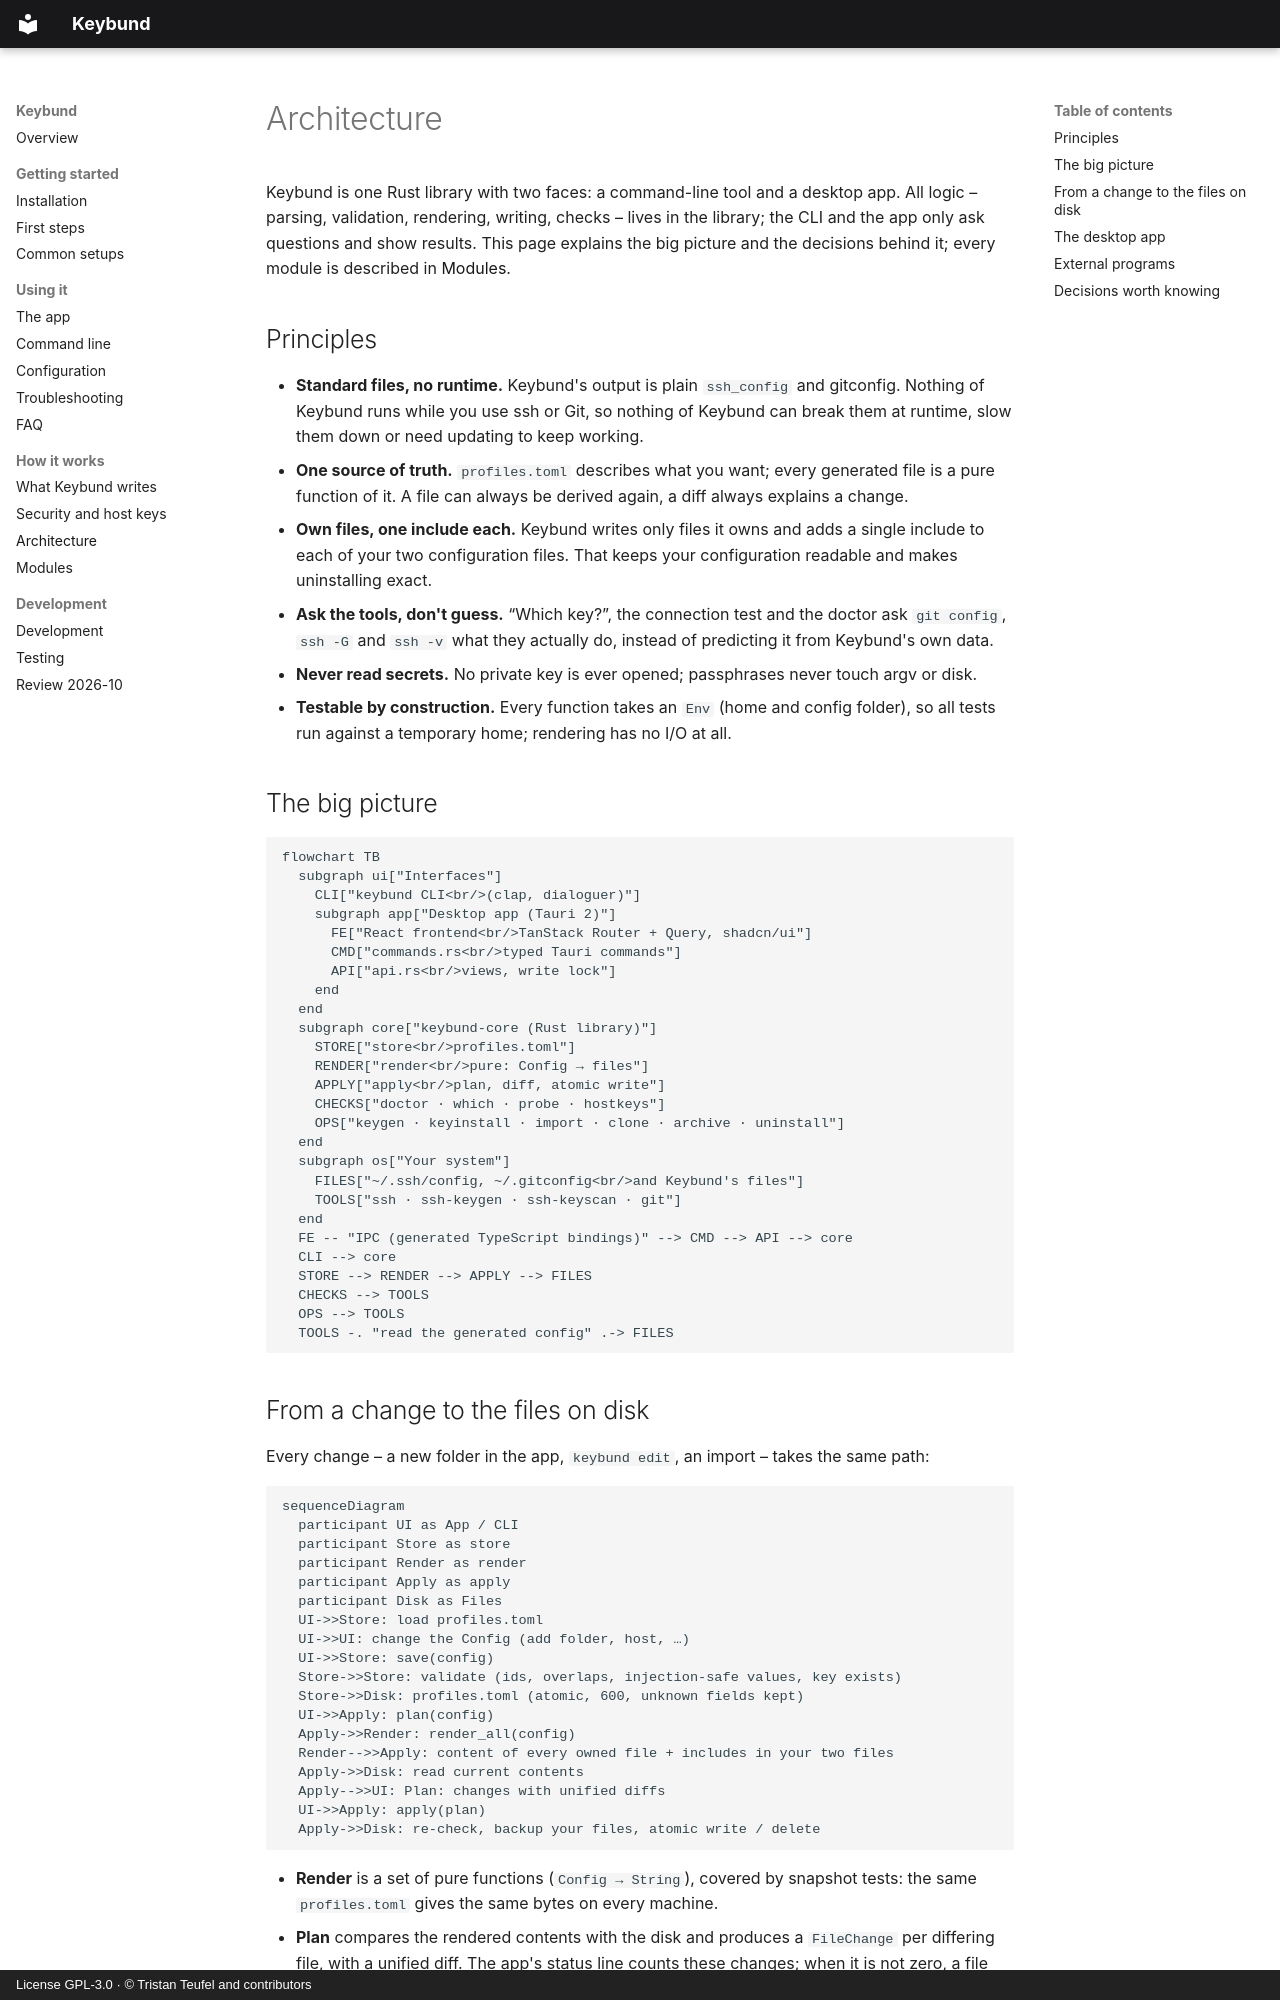

repository: firsttris/keybund · page: architecture.html · generator: mkdocs · copyright: License GPL-3.0 · © Tristan Teufel and contributors

# Architecture

Keybund is one Rust library with two faces: a command-line tool and a desktop app. All logic – parsing,
validation, rendering, writing, checks – lives in the library; the CLI and the app only ask
questions and show results. This page explains the big picture and the decisions behind it; every
module is described in [Modules](modules.md).

## Principles

- **Standard files, no runtime.** Keybund's output is plain `ssh_config` and gitconfig. Nothing of
  Keybund runs while you use ssh or Git, so nothing of Keybund can break them at runtime, slow them
  down or need updating to keep working.
- **One source of truth.** `profiles.toml` describes what you want; every generated file is a pure
  function of it. A file can always be derived again, a diff always explains a change.
- **Own files, one include each.** Keybund writes only files it owns and adds a single include to
  each of your two configuration files. That keeps your configuration readable and makes uninstalling
  exact.
- **Ask the tools, don't guess.** “Which key?”, the connection test and the doctor ask `git config`,
  `ssh -G` and `ssh -v` what they actually do, instead of predicting it from Keybund's own data.
- **Never read secrets.** No private key is ever opened; passphrases never touch argv or disk.
- **Testable by construction.** Every function takes an `Env` (home and config folder), so all tests
  run against a temporary home; rendering has no I/O at all.

## The big picture

```mermaid
flowchart TB
  subgraph ui["Interfaces"]
    CLI["keybund CLI<br/>(clap, dialoguer)"]
    subgraph app["Desktop app (Tauri 2)"]
      FE["React frontend<br/>TanStack Router + Query, shadcn/ui"]
      CMD["commands.rs<br/>typed Tauri commands"]
      API["api.rs<br/>views, write lock"]
    end
  end
  subgraph core["keybund-core (Rust library)"]
    STORE["store<br/>profiles.toml"]
    RENDER["render<br/>pure: Config → files"]
    APPLY["apply<br/>plan, diff, atomic write"]
    CHECKS["doctor · which · probe · hostkeys"]
    OPS["keygen · keyinstall · import · clone · archive · uninstall"]
  end
  subgraph os["Your system"]
    FILES["~/.ssh/config, ~/.gitconfig<br/>and Keybund's files"]
    TOOLS["ssh · ssh-keygen · ssh-keyscan · git"]
  end
  FE -- "IPC (generated TypeScript bindings)" --> CMD --> API --> core
  CLI --> core
  STORE --> RENDER --> APPLY --> FILES
  CHECKS --> TOOLS
  OPS --> TOOLS
  TOOLS -. "read the generated config" .-> FILES
```
